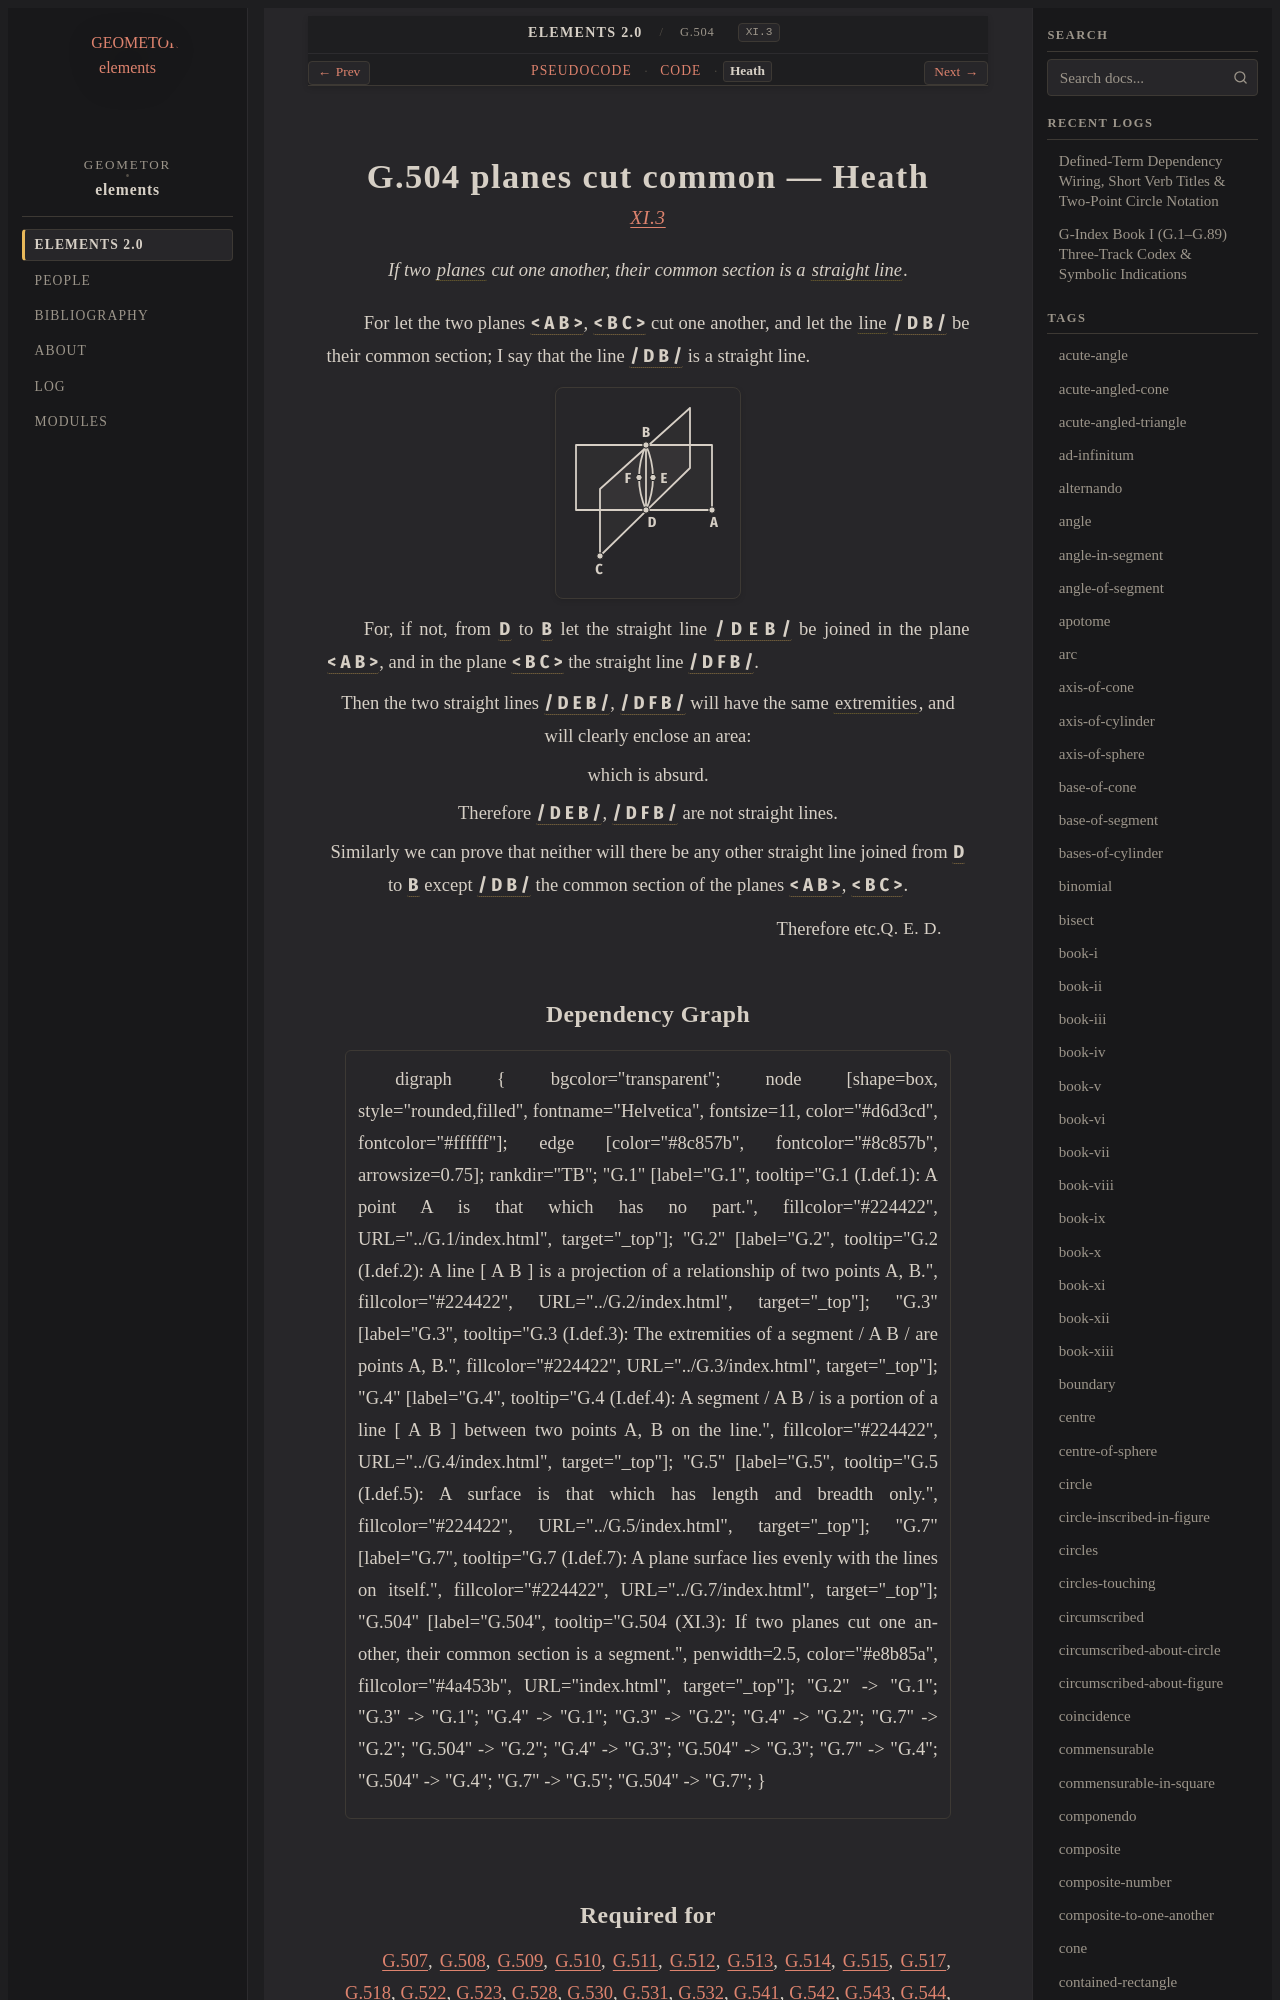

repository: geometor/elements · page: elements2/G.504/heath.html · generator: sphinx

:canonical_id: G.504
:original_id: XI.3
:title: G.504 planes cut common
:volume: III
:book: XI
:type: prop

G.504 planes cut common — Heath
===============================

.. rubric:: `XI.3 <https://geometor.github.io/euclid/heath/volume_III/book_xi/propositions/03/>`_

.. enunciation::

   If two :term:`planes <G.7>` cut one another, their common section is a :term:`straight line <G.4>`.

For let the two planes :g:`< A B > <g1:< A B >>`, :g:`< B C > <g1:< B C >>` cut one another, and let the :term:`line <G.2>` :g:`/ D B / <g1:/ D B />` be their common section; I say that the line :g:`/ D B / <g1:/ D B />` is a straight line.

.. picture:: g1.svg
   :alt: Book XI, Proposition 3

For, if not, from :g:`D <g1:D>` to :g:`B <g1:B>` let the straight line :g:`/ D E B / <g1:/ D E B />` be joined in the plane :g:`< A B > <g1:< A B >>`, and in the plane :g:`< B C > <g1:< B C >>` the straight line :g:`/ D F B / <g1:/ D F B />`.

.. assertion::
